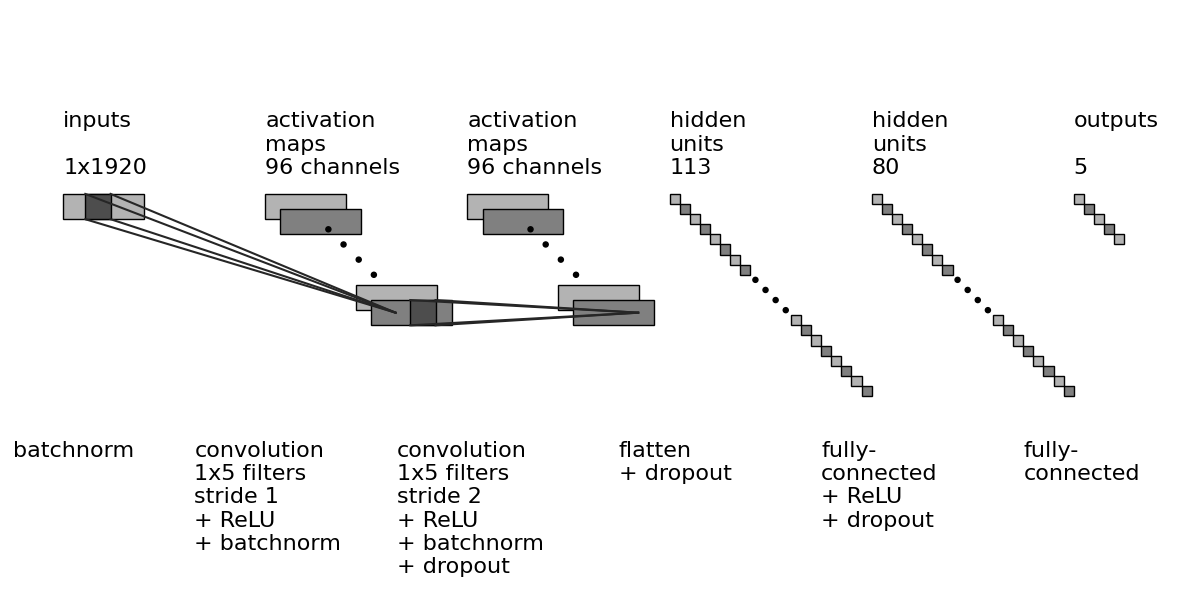

This chart was generated by the following Python code: (Note: this script raises an exception after producing the figure.)
import os
import numpy as np
import matplotlib.pyplot as plt

plt.rcdefaults()
from matplotlib.lines import Line2D
from matplotlib.patches import Rectangle
from matplotlib.patches import Circle

NumDots = 4
NumConvMax = 8
NumFcMax = 20
White = 1.
Light = 0.7
Medium = 0.5
Dark = 0.3
Darker = 0.15
Black = 0.


def add_layer(patches, colors, size=(24, 24), num=5,
              top_left=[0, 0],
              loc_diff=[3, -3],
              ):
    # add a rectangle
    top_left = np.array(top_left)
    loc_diff = np.array(loc_diff)
    loc_start = top_left - np.array([0, size[0]])
    for ind in range(num):
        patches.append(Rectangle(loc_start + ind * loc_diff, size[1], size[0]))
        if ind % 2:
            colors.append(Medium)
        else:
            colors.append(Light)


def add_layer_with_omission(patches, colors, size=(24, 24),
                            num=5, num_max=8,
                            num_dots=4,
                            top_left=[0, 0],
                            loc_diff=[3, -3],
                            shift_dots=(0, 0)):
    # add a rectangle
    top_left = np.array(top_left)
    loc_diff = np.array(loc_diff)
    loc_start = top_left - np.array([0, size[0]])
    this_num = min(num, num_max)
    start_omit = (this_num - num_dots) // 2
    end_omit = this_num - start_omit
    start_omit -= 1
    for ind in range(this_num):
        if (num > num_max) and (start_omit < ind < end_omit):
            omit = True
        else:
            omit = False

        if omit:
            patches.append(
                Circle(loc_start + shift_dots + ind * loc_diff + np.array(size) / 2, 0.5))
        else:
            patches.append(Rectangle(loc_start + ind * loc_diff,
                                     size[1], size[0]))

        if omit:
            colors.append(Black)
        elif ind % 2:
            colors.append(Medium)
        else:
            colors.append(Light)


def add_mapping(patches, colors, start_ratio, end_ratio, patch_size, ind_bgn,
                top_left_list, loc_diff_list, num_show_list, size_list):
    start_loc = top_left_list[ind_bgn] \
                + (num_show_list[ind_bgn] - 1) * np.array(loc_diff_list[ind_bgn]) \
                + np.array([start_ratio[0] * (size_list[ind_bgn][1] - patch_size[1]),
                            - start_ratio[1] * (size_list[ind_bgn][0] - patch_size[0])]
                           )

    end_loc = top_left_list[ind_bgn + 1] \
              + (num_show_list[ind_bgn + 1] - 1) * np.array(
        loc_diff_list[ind_bgn + 1]) \
              + np.array([end_ratio[0] * size_list[ind_bgn + 1][1],
                          - end_ratio[1] * size_list[ind_bgn + 1][0]])

    patches.append(Rectangle(start_loc, patch_size[1], -patch_size[0]))
    colors.append(Dark)
    patches.append(Line2D([start_loc[0], end_loc[0]],
                          [start_loc[1], end_loc[1]]))
    colors.append(Darker)
    patches.append(Line2D([start_loc[0] + patch_size[1], end_loc[0]],
                          [start_loc[1], end_loc[1]]))
    colors.append(Darker)
    patches.append(Line2D([start_loc[0], end_loc[0]],
                          [start_loc[1] - patch_size[0], end_loc[1]]))
    colors.append(Darker)
    patches.append(Line2D([start_loc[0] + patch_size[1], end_loc[0]],
                          [start_loc[1] - patch_size[0], end_loc[1]]))
    colors.append(Darker)


def label(xy, text, xy_off=[0, 4]):
    plt.text(xy[0] + xy_off[0], xy[1] + xy_off[1], text,
             family='sans-serif', size=16)


if __name__ == '__main__':

    fc_unit_size = 2
    layer_width = 40
    flag_omit = True

    patches = []
    colors = []

    fig, ax = plt.subplots(figsize=(12, 6))

    ############################
    # conv layers
    size_list = [(5, 16), (5, 16), (5, 16), (5, 16), (5, 16), (5, 16), (5, 16), (5, 16)]
    size_label_list = [(1, 1920), (1, 1916), (1, 956), (1, 952), (1, 474), (1, 470), (1, 233), (1, 229)]
    num_list = [1, 96, 96, 96, 96, 96, 96, 96]
    x_diff_list = [0, layer_width, layer_width]  # , layer_width, layer_width, layer_width, layer_width, layer_width]
    text_list = ['inputs\n\n1x1920'] + ['activation\nmaps\n96 channels'] + ['activation\nmaps\n96 channels']
    loc_diff_list = [[3, -3]] * len(size_list)

    num_show_list = list(map(min, num_list, [NumConvMax] * len(num_list)))
    top_left_list = np.c_[np.cumsum(x_diff_list), np.zeros(len(x_diff_list))]

    label(top_left_list[0], 'batchnorm\n\n\n\n\n', xy_off=[-10, -75])

    # for ind in range(len(size_list) - 1, -1, -1):
    for ind in range(2, -1, -1):
        if flag_omit:
            add_layer_with_omission(patches, colors, size=size_list[ind],
                                    num=num_list[ind],
                                    num_max=NumConvMax,
                                    num_dots=NumDots,
                                    top_left=top_left_list[ind],
                                    loc_diff=loc_diff_list[ind],
                                    shift_dots=(4, -4))
        else:
            add_layer(patches, colors, size=size_list[ind],
                      num=num_show_list[ind],
                      top_left=top_left_list[ind], loc_diff=loc_diff_list[ind])
        # label(top_left_list[ind], text_list[ind] + '\n{}@{}x{}'.format(
        #     num_list[ind], size_label_list[ind][0], size_label_list[ind][1]))
        label(top_left_list[ind], text_list[ind])

    ############################
    # in between layers
    start_ratio_list = [[0.4, 0.5], [0.7, 0.8], [0.4, 0.5], [0.4, 0.8]]
    end_ratio_list = [[0.3, 0.5], [0.8, 0.5], [0.4, 0.5], [0.4, 0.5]]
    patch_size_list = [(5, 5), (5, 5), (5, 5), (2, 2)]
    ind_bgn_list = range(len(patch_size_list))
    text_list = ['convolution\n1x5 filters\nstride 1\n+ ReLU\n+ batchnorm\n',
                 'convolution\n1x5 filters\nstride 2\n+ ReLU\n+ batchnorm\n+ dropout', 'convolution', 'convolution']

    # for ind in range(len(patch_size_list)):
    for ind in range(2):
        add_mapping(
            patches, colors, start_ratio_list[ind], end_ratio_list[ind],
            patch_size_list[ind], ind,
            top_left_list, loc_diff_list, num_show_list, size_list)
        # label(top_left_list[ind], text_list[ind] + '\n{}x{} Filter\n+ ReLU\n+ Batchnorm'.format(
        #     patch_size_list[ind][0], patch_size_list[ind][1]), xy_off=[26, -65])
        label(top_left_list[ind], text_list[ind], xy_off=[26, -75])

    ############################
    # fully connected layers
    size_list = [(fc_unit_size, fc_unit_size)] * 3
    num_list = [113, 80, 5]
    num_show_list = list(map(min, num_list, [NumFcMax] * len(num_list)))
    x_diff_list = [sum(x_diff_list) + layer_width, layer_width, layer_width]
    top_left_list = np.c_[np.cumsum(x_diff_list), np.zeros(len(x_diff_list))]
    loc_diff_list = [[fc_unit_size, -fc_unit_size]] * len(top_left_list)
    text_list = ['hidden\nunits'] * (len(size_list) - 1) + ['outputs\n']

    for ind in range(len(size_list)):
        if flag_omit:
            add_layer_with_omission(patches, colors, size=size_list[ind],
                                    num=num_list[ind],
                                    num_max=NumFcMax,
                                    num_dots=NumDots,
                                    top_left=top_left_list[ind],
                                    loc_diff=loc_diff_list[ind])
        else:
            add_layer(patches, colors, size=size_list[ind],
                      num=num_show_list[ind],
                      top_left=top_left_list[ind],
                      loc_diff=loc_diff_list[ind])
        label(top_left_list[ind], text_list[ind] + '\n{}'.format(
            num_list[ind]))

    text_list = ['flatten\n+ dropout\n\n\n\n', 'fully-\nconnected\n+ ReLU\n+ dropout\n\n',
                 'fully-\nconnected\n\n\n\n']

    for ind in range(len(size_list)):
        label(top_left_list[ind], text_list[ind], xy_off=[-10, -75])

    ############################
    for patch, color in zip(patches, colors):
        patch.set_color(color * np.ones(3))
        if isinstance(patch, Line2D):
            ax.add_line(patch)
        else:
            patch.set_edgecolor(Black * np.ones(3))
            ax.add_patch(patch)

    plt.axis('equal')
    plt.axis('off')
    plt.tight_layout()
    plt.show()
    # fig.set_size_inches(8, 2.5)

    fig_dir = './../../../results/plots/paper'
    fig_ext = '.svg'
    fig.savefig(os.path.join(fig_dir, 'convnet_tuebingen' + fig_ext),
                bbox_inches='tight', pad_inches=0)
